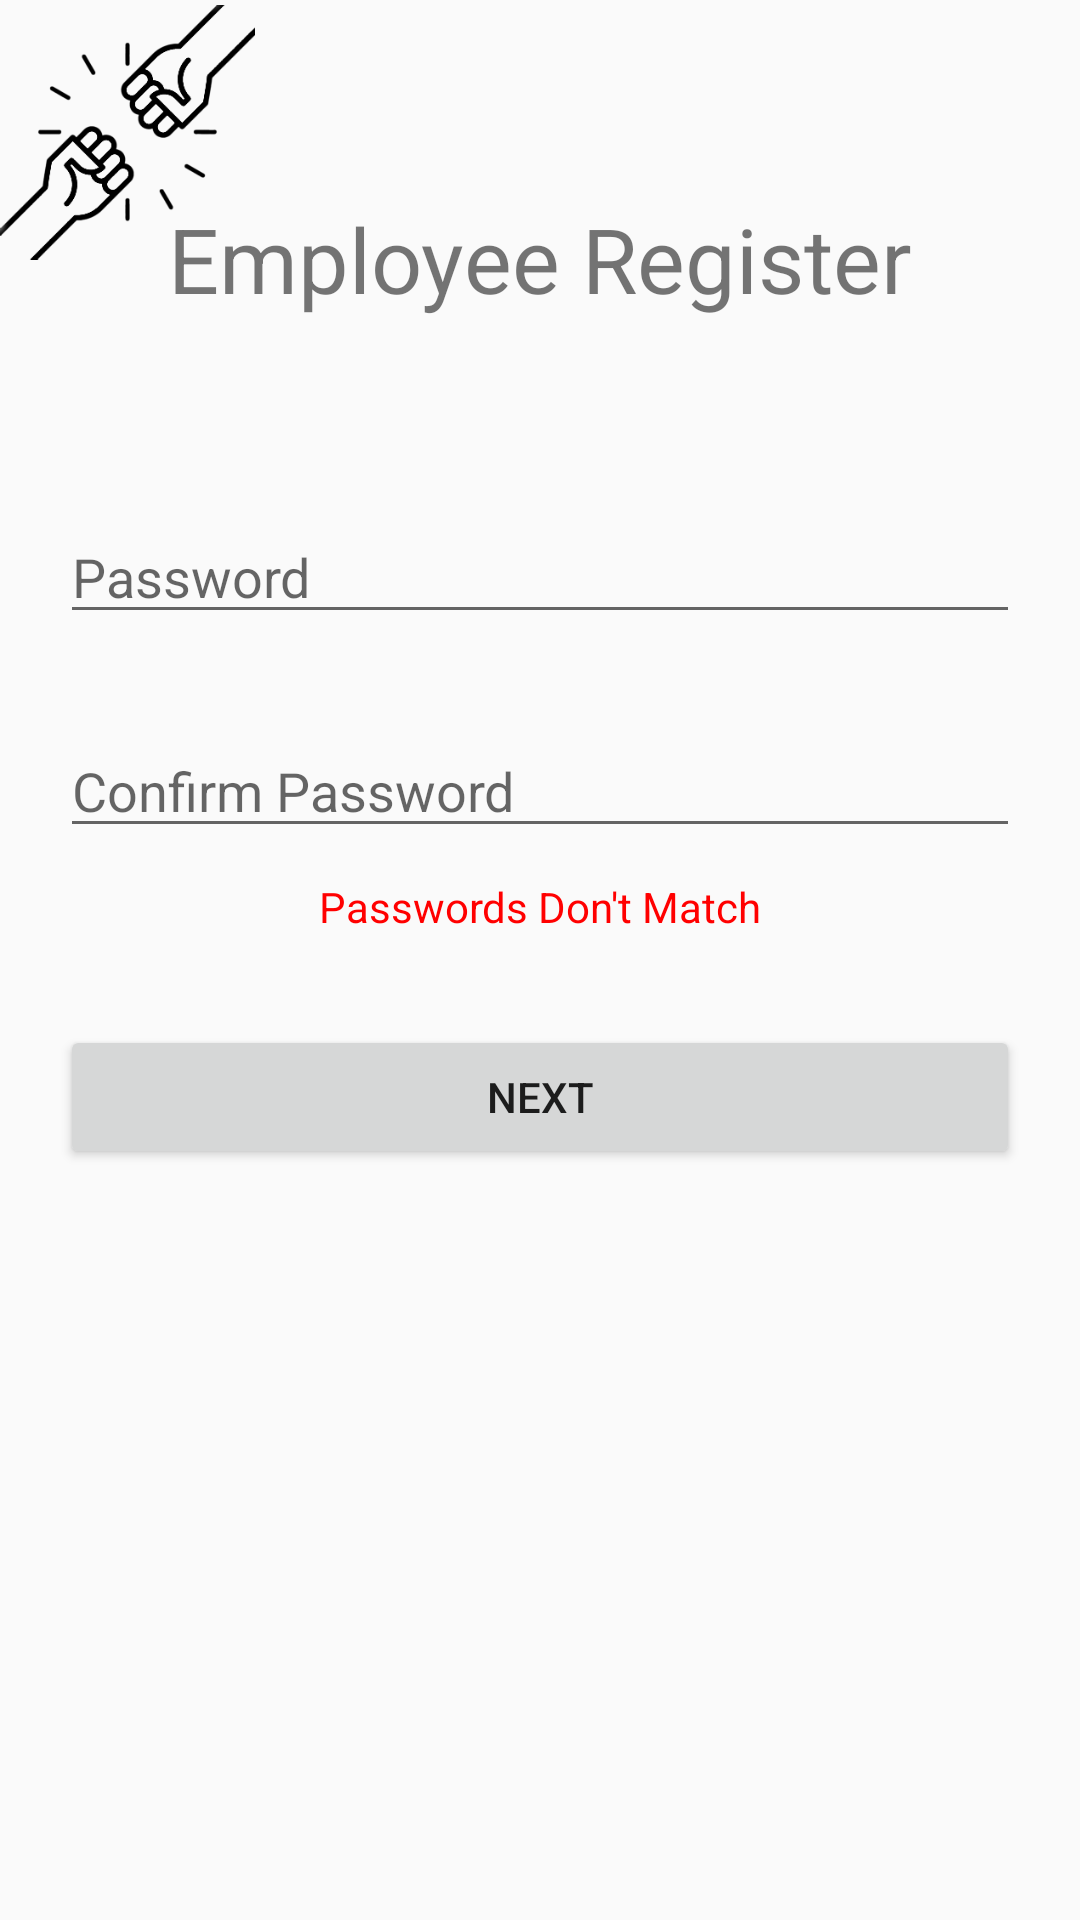

The Android layout XML behind this screen, and the referenced resources:
<!-- AndroidManifest.xml: application theme AppTheme -->
<!-- res/layout/activity_employee_register2.xml -->
<?xml version="1.0" encoding="utf-8"?>
<androidx.constraintlayout.widget.ConstraintLayout xmlns:android="http://schemas.android.com/apk/res/android"
    xmlns:app="http://schemas.android.com/apk/res-auto"
    xmlns:tools="http://schemas.android.com/tools"
    android:layout_width="match_parent"
    android:layout_height="match_parent"
    tools:context=".EmployeeRegisterActivity">

    <ImageView
        android:id="@+id/imageView2"
        android:layout_width="85dp"
        android:layout_height="88dp"
        app:layout_constraintBottom_toBottomOf="parent"
        app:layout_constraintEnd_toEndOf="parent"
        app:layout_constraintHorizontal_bias="0.0"
        app:layout_constraintStart_toStartOf="parent"
        app:layout_constraintTop_toTopOf="parent"
        app:layout_constraintVertical_bias="0.0"
        app:srcCompat="@drawable/logo" />

    <TextView
        android:id="@+id/title"
        android:layout_width="wrap_content"
        android:layout_height="wrap_content"
        android:text="Employee Register"
        android:textSize="30sp"
        app:layout_constraintBottom_toBottomOf="parent"
        app:layout_constraintEnd_toEndOf="parent"
        app:layout_constraintStart_toStartOf="parent"
        app:layout_constraintTop_toTopOf="parent"
        app:layout_constraintVertical_bias="0.110000014" />

    <ScrollView
        android:id="@+id/scrollView2"
        android:layout_width="match_parent"
        android:layout_height="match_parent"
        android:layout_marginTop="170dp"
        app:layout_constraintBottom_toBottomOf="parent"
        app:layout_constraintEnd_toEndOf="parent"
        app:layout_constraintHorizontal_bias="1.0"
        app:layout_constraintStart_toStartOf="parent"
        app:layout_constraintTop_toBottomOf="@+id/title"
        app:layout_constraintVertical_bias="1.0">

        <LinearLayout
            android:layout_width="match_parent"
            android:layout_height="wrap_content"
            android:layout_marginLeft="20dp"
            android:layout_marginRight="20dp"
            android:orientation="vertical">

            <EditText
                android:id="@+id/password"
                android:layout_width="match_parent"
                android:layout_height="wrap_content"
                android:ems="10"
                android:hint="Password"
                android:inputType="textPassword" />

            <EditText
                android:id="@+id/password2"
                android:layout_width="match_parent"
                android:layout_height="wrap_content"
                android:layout_marginTop="30dp"
                android:ems="10"
                android:hint="Confirm Password"
                android:inputType="textPassword" />

            <TextView
                android:id="@+id/error"
                android:layout_width="match_parent"
                android:layout_height="wrap_content"
                android:layout_marginTop="10dp"
                android:gravity="center"
                android:text="Passwords Don't Match"
                android:textColor="#FF0000" />

            <Button
                android:id="@+id/next"
                android:layout_width="match_parent"
                android:layout_height="wrap_content"
                android:layout_marginTop="30dp"
                android:onClick="next"
                android:text="Next" />

        </LinearLayout>
    </ScrollView>

</androidx.constraintlayout.widget.ConstraintLayout>
<!-- resources referenced by this layout -->
<resources>
  <!-- drawable logo: png bitmap (drawable, 9832 bytes) -->
  <style name="AppTheme" parent="Theme.AppCompat.Light.NoActionBar">
          
          <item name="colorPrimary">@color/colorPrimary</item>
          <item name="colorPrimaryDark">@color/colorPrimaryDark</item>
          <item name="colorAccent">@color/colorAccent</item>
      </style>
  <color name="colorPrimary">#008577</color>
  <color name="colorPrimaryDark">#0000ff</color>
  <color name="colorAccent">#D81B60</color>
</resources>
